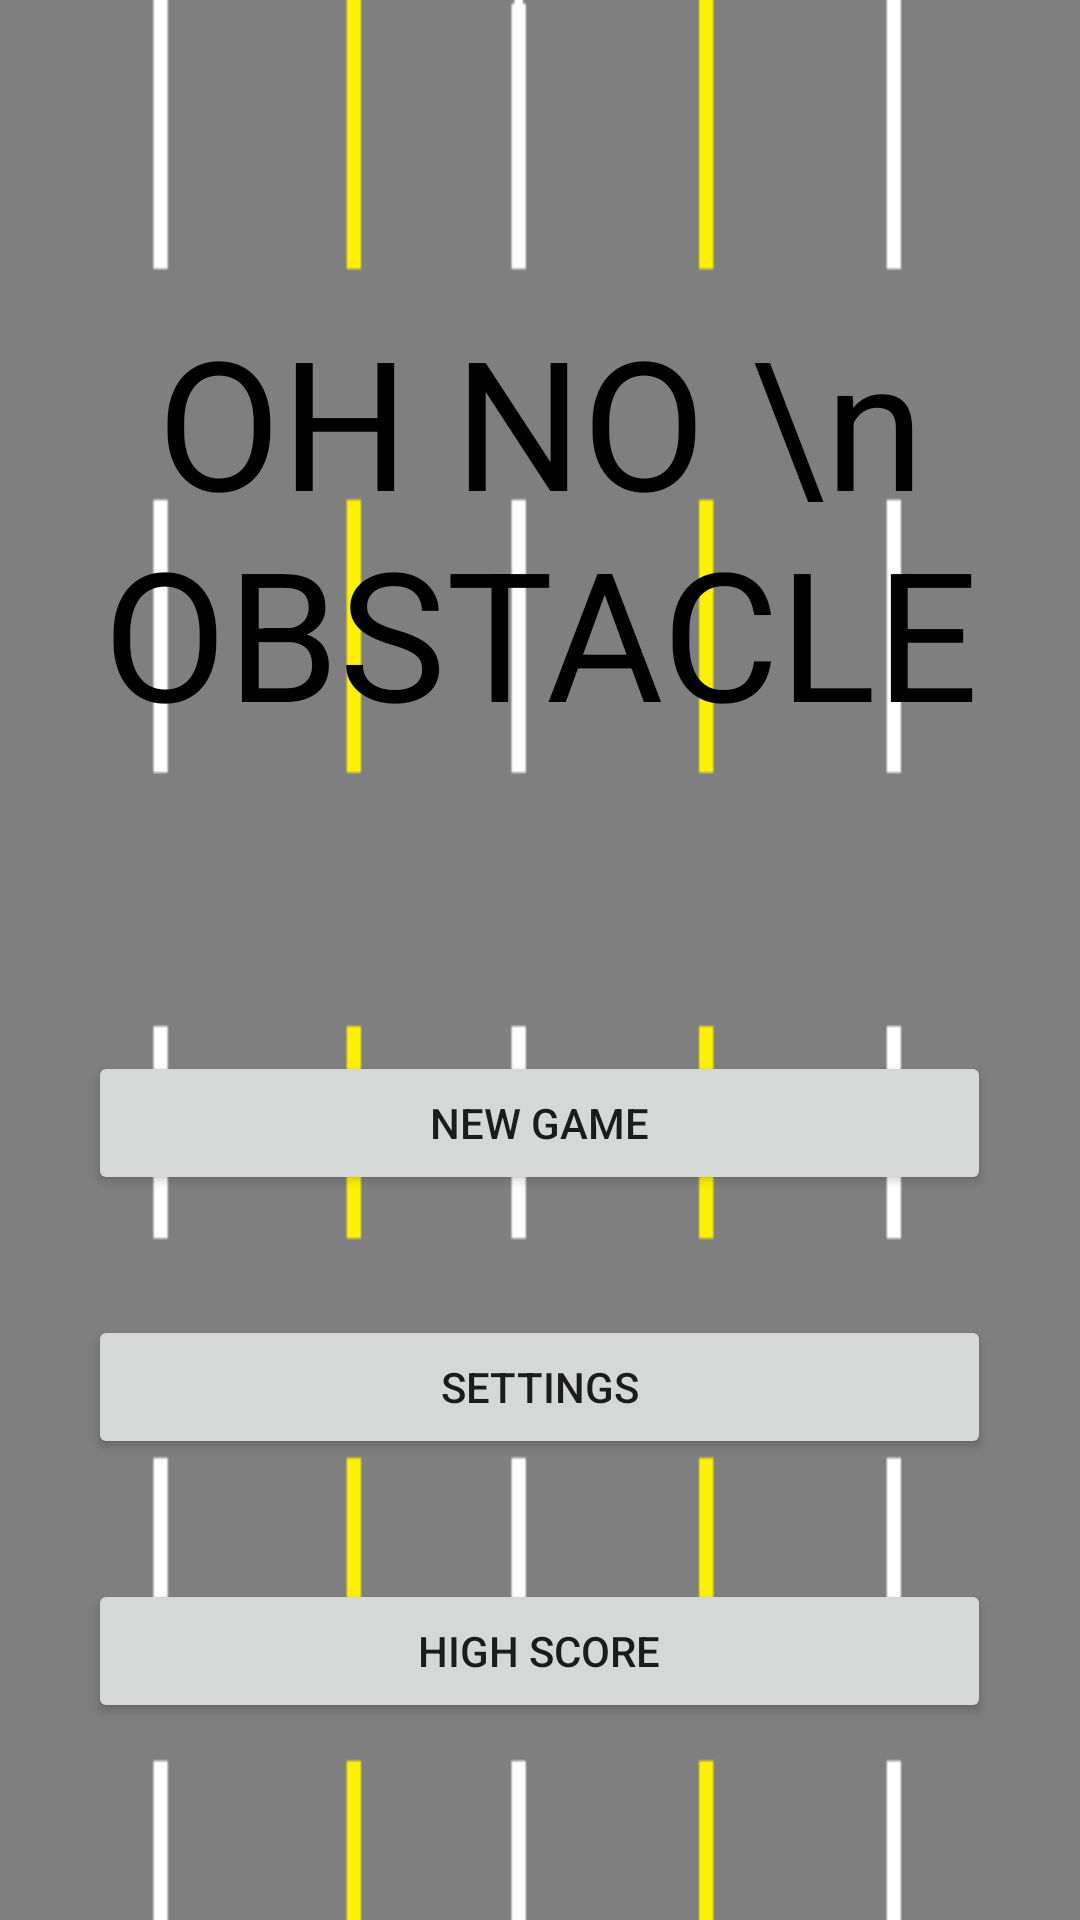

The Android layout XML behind this screen, and the referenced resources:
<!-- AndroidManifest.xml: application theme AppTheme -->
<!-- res/layout/activity_main.xml -->
<?xml version="1.0" encoding="utf-8"?>
<LinearLayout xmlns:android="http://schemas.android.com/apk/res/android"
    xmlns:app="http://schemas.android.com/apk/res-auto"
    xmlns:tools="http://schemas.android.com/tools"
    android:layout_width="match_parent"
    android:layout_height="match_parent"
    android:background="@drawable/roads"
    android:orientation="vertical"
    tools:context=".MainActivity"
    >


    <TextView
        android:id="@+id/textView"
        android:layout_width="match_parent"
        android:layout_height="wrap_content"
        android:gravity="center_horizontal"
        android:text="OH NO \n OBSTACLE"
        android:textColor="#000000"
        android:textFontWeight="@android:integer/config_longAnimTime"
        android:textSize="60dp"
        android:layout_marginTop="100dp"
        android:textStyle="bold"/>

    <Button
        android:id="@+id/buttonNewGame"
        android:layout_width="301dp"
        android:layout_height="wrap_content"
        android:text="NEW GAME"
        android:shadowColor="@android:color/black"
        android:layout_gravity="center_vertical|center_horizontal"
        android:layout_marginTop="100dp"/>

    <Button
        android:id="@+id/buttonSetting"
        android:layout_width="301dp"
        android:layout_height="wrap_content"
        android:text="SETTINGS"
        android:shadowColor="@android:color/black"
        android:layout_gravity="center_vertical|center_horizontal"
        android:layout_marginTop="40dp"/>

    <Button
        android:id="@+id/button3"
        android:layout_width="301dp"
        android:layout_height="wrap_content"
        android:text="HIGH SCORE"
        android:shadowColor="@android:color/black"
        android:layout_gravity="center_vertical|center_horizontal"
        android:layout_marginTop="40dp"/>


</LinearLayout>
<!-- resources referenced by this layout -->
<resources>
  <!-- drawable roads: jpg bitmap (drawable-v24, 5830 bytes) -->
  <style name="AppTheme" parent="Theme.AppCompat.Light.NoActionBar">
          
          <item name="colorPrimary">@color/colorPrimary</item>
          <item name="colorPrimaryDark">@color/colorPrimaryDark</item>
          <item name="colorAccent">@color/colorAccent</item>
      </style>
  <!-- not gathered from this repository: default colours our renderer supplied (Android Studio template values) -->
  <color name="colorPrimary">#FF6200EE</color>
  <color name="colorPrimaryDark">#FF3700B3</color>
  <color name="colorAccent">#FF03DAC5</color>
</resources>
